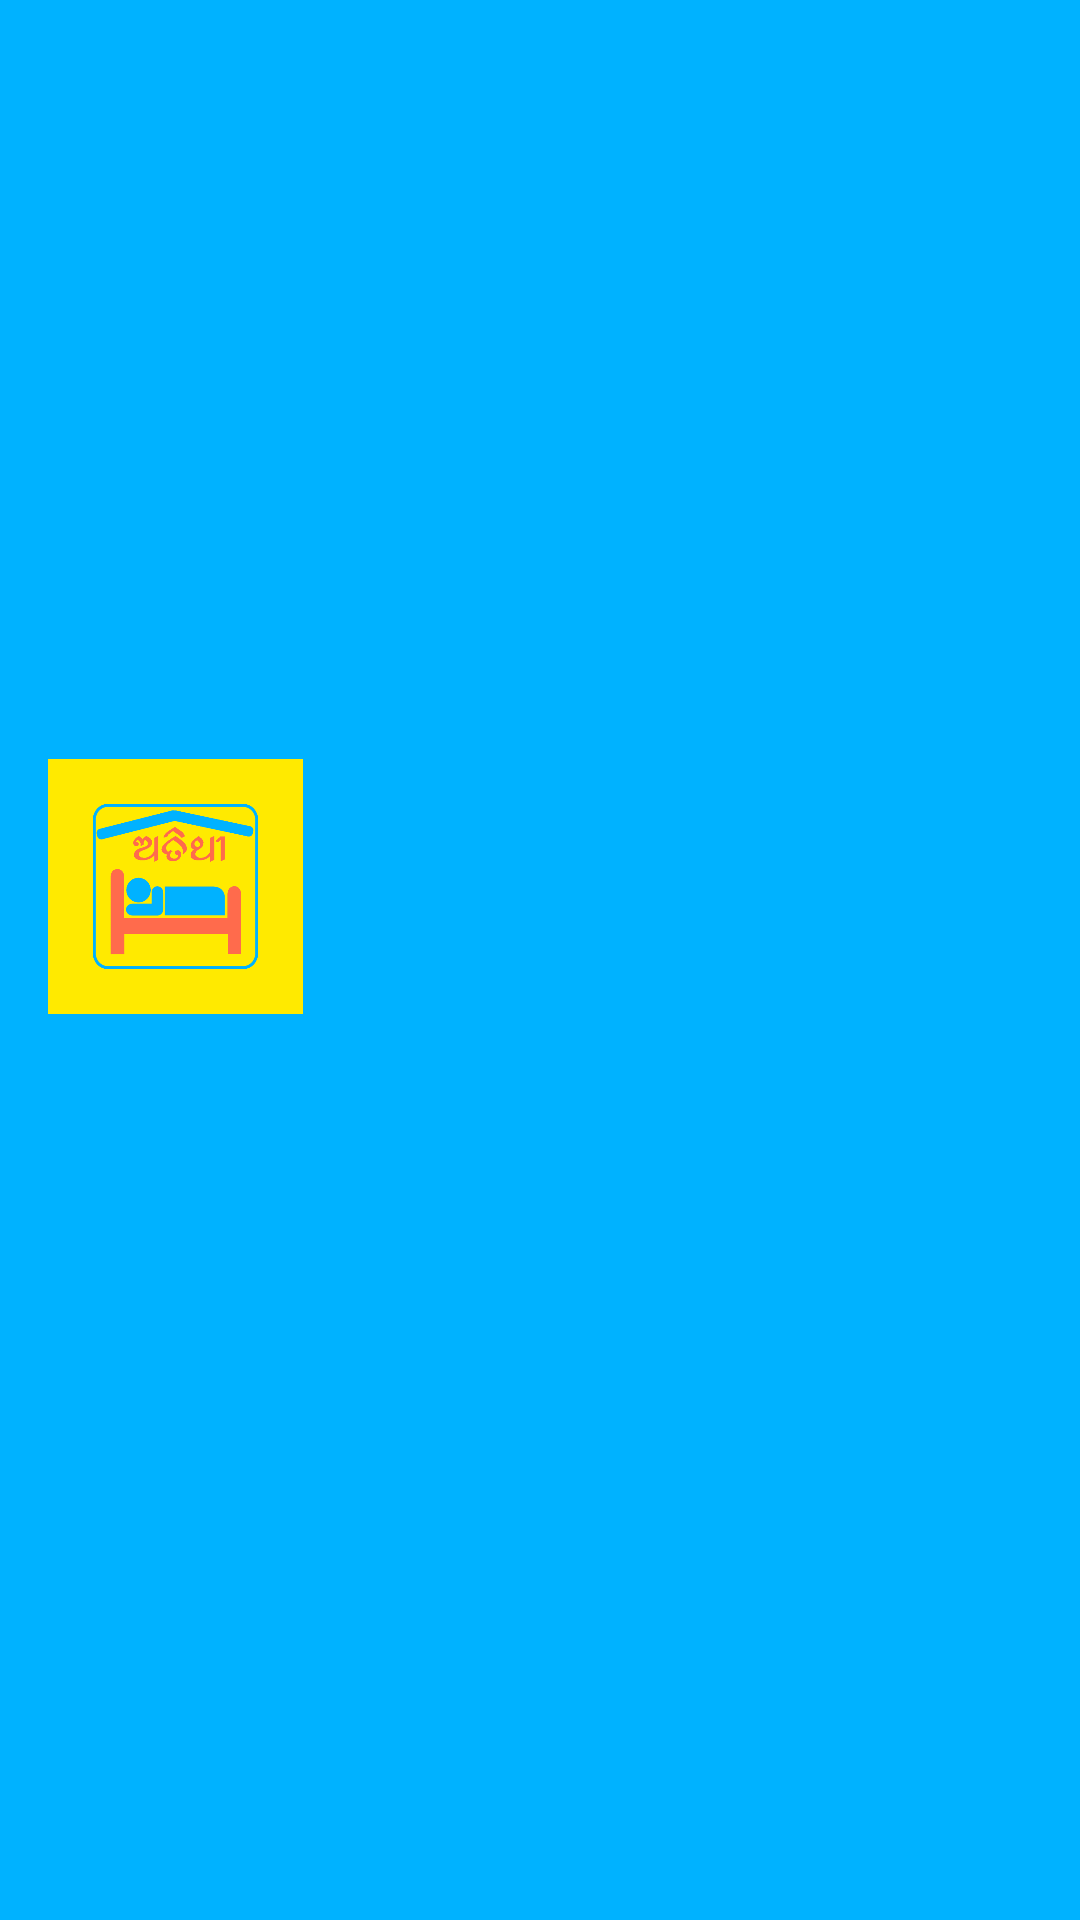

Write the Android layout XML for this screen, with the resource values it uses.
<!-- AndroidManifest.xml: application theme AppTheme -->
<!-- res/layout/nav_header_main.xml -->
<?xml version="1.0" encoding="utf-8"?>
<RelativeLayout xmlns:android="http://schemas.android.com/apk/res/android"
    xmlns:app="http://schemas.android.com/apk/res-auto"
    android:id="@+id/view_container"
    android:layout_width="match_parent"
    android:layout_height="150dp"
    android:gravity="bottom"
    android:orientation="vertical"
    android:theme="@style/ThemeOverlay.AppCompat.Dark">

    <ImageView
        android:id="@+id/img_header_bg"
        android:layout_width="match_parent"
        android:layout_height="match_parent"
        android:scaleType="fitXY"
        android:background="@color/colorPrimary" />

    <LinearLayout
        android:layout_width="match_parent"
        android:layout_height="wrap_content"
        android:layout_centerVertical="true"
        android:orientation="vertical"
        android:padding="16dp">

        <ImageView
            android:id="@+id/img_profile"
            android:layout_width="85dp"
            android:layout_height="85dp"
            android:padding="15dp"
            android:background="@color/yellow"
            app:srcCompat="@drawable/logo" />

        <TextView
            android:id="@+id/name"
            android:singleLine="true"
            android:layout_width="match_parent"
            android:layout_height="wrap_content"
            android:paddingTop="16dp"
            android:textAppearance="@style/TextAppearance.AppCompat.Body1" />

        <TextView
            android:id="@+id/txtphone"
            android:textSize="10dp"
            android:singleLine="true"
            android:layout_width="wrap_content"
            android:layout_height="wrap_content" />

    </LinearLayout>

</RelativeLayout>
<!-- resources referenced by this layout -->
<resources>
  <color name="colorPrimary">#00b2ff</color>
  <color name="yellow">#ffea00</color>
  <!-- drawable logo: png bitmap (drawable, 45074 bytes) -->
  <style name="AppTheme" parent="Theme.AppCompat.Light.DarkActionBar">
          
          <item name="windowActionBar">false</item>
          <item name="windowNoTitle">true</item>
          <item name="colorPrimary">@color/colorPrimary</item>
          <item name="colorPrimaryDark">@color/colorPrimary</item>
          <item name="colorAccent">@color/colorAccent</item>
      </style>
  <color name="colorAccent">#ff6b4c</color>
</resources>
